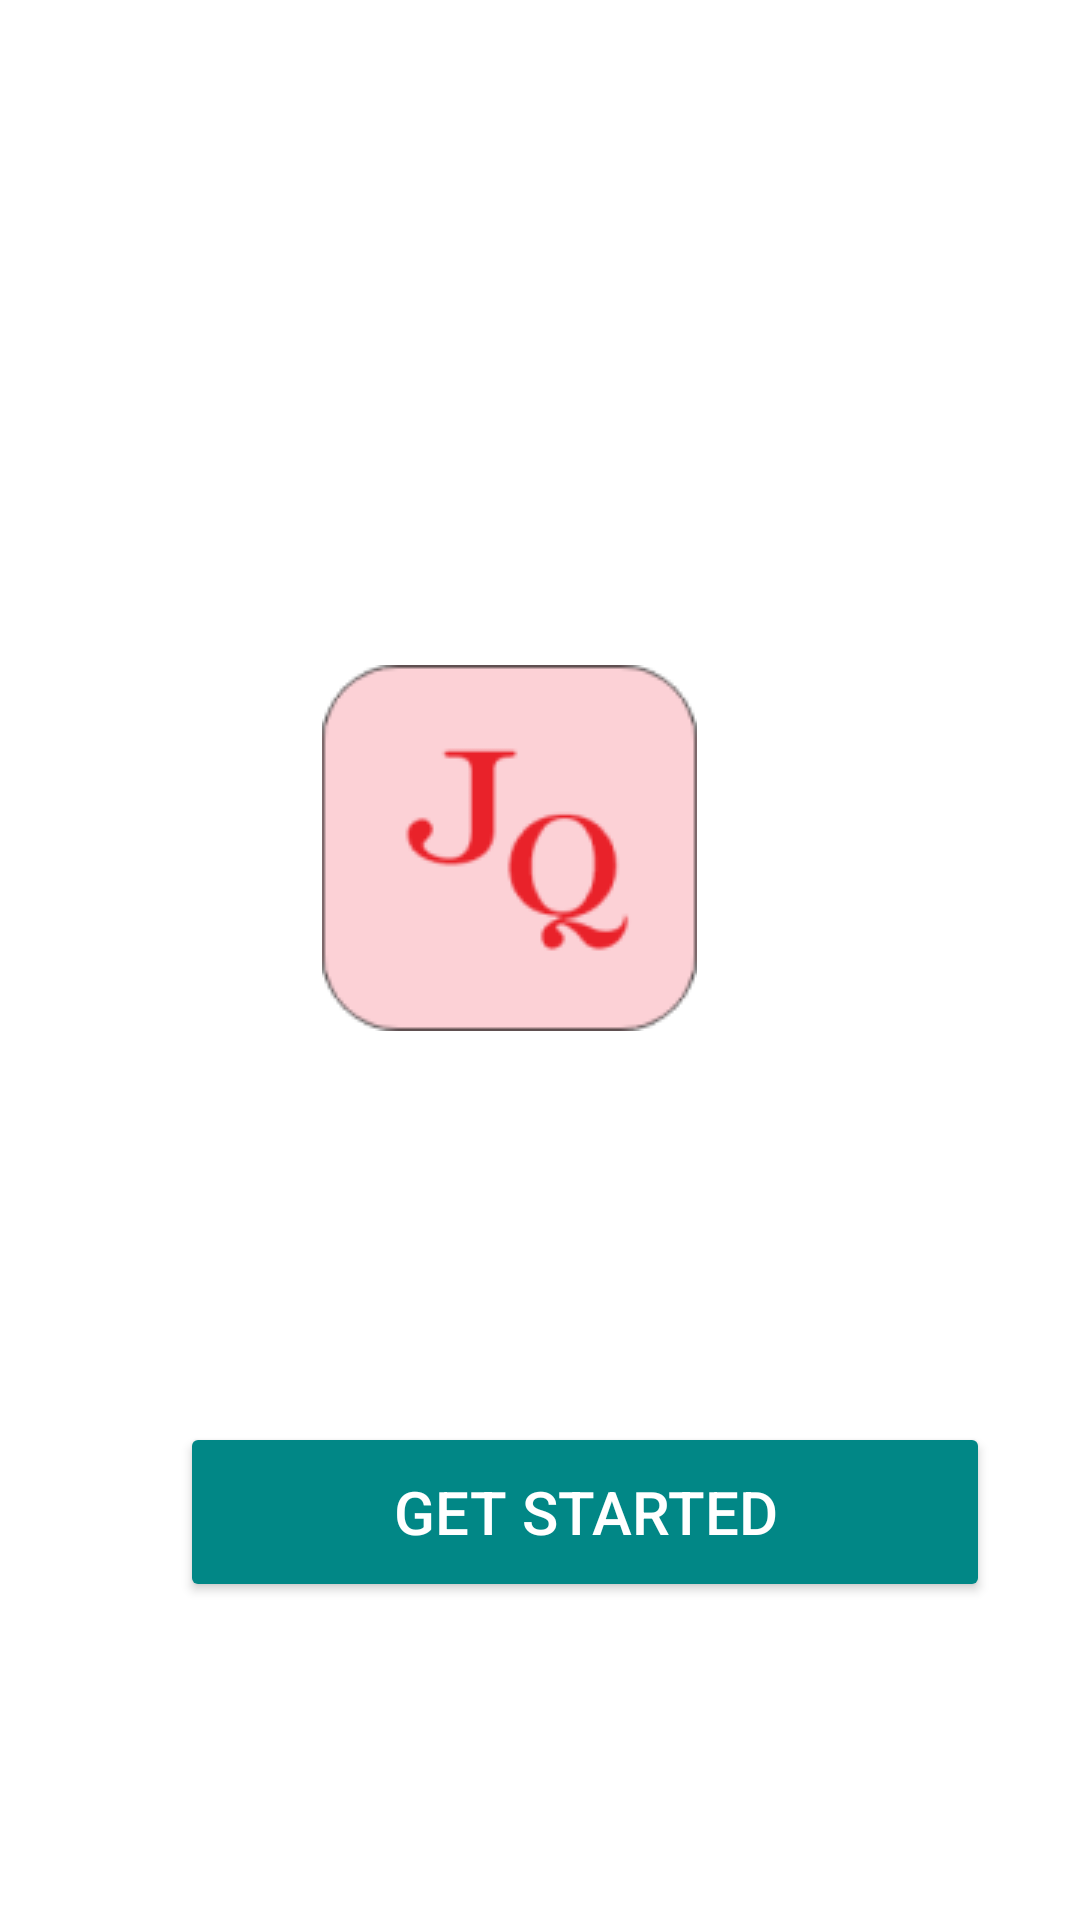

Here is an Android app screen rendered from its layout file. Give the layout XML and the strings, colors and styles it references.
<!-- AndroidManifest.xml: application theme Theme.ProjectM -->
<!-- res/layout/fragment_title.xml -->
<?xml version="1.0" encoding="utf-8"?>
<layout xmlns:android="http://schemas.android.com/apk/res/android"
    xmlns:app="http://schemas.android.com/apk/res-auto"
    xmlns:tools="http://schemas.android.com/tools"
    tools:context="com.example.projectm.TitleFragment">

    <androidx.constraintlayout.widget.ConstraintLayout
        android:id="@+id/titleConstraint"
        android:layout_width="match_parent"
        android:layout_height="match_parent">



    <ImageView
        android:id="@+id/imageView"
        android:layout_width="wrap_content"
        android:layout_height="wrap_content"
        android:layout_marginStart="16dp"
        android:layout_marginBottom="72dp"
        android:src="@drawable/log"
        app:layout_constraintBottom_toTopOf="@+id/textView"
        app:layout_constraintStart_toStartOf="@+id/textView" />

    <TextView
        android:id="@+id/textView"
        android:layout_width="wrap_content"
        android:layout_height="wrap_content"
        android:layout_marginBottom="396dp"
        android:fontFamily="sans-serif-thin"
        android:text="Welcome"
        android:textSize="40dp"
        app:layout_constraintBottom_toBottomOf="parent"
        app:layout_constraintEnd_toEndOf="parent"
        app:layout_constraintHorizontal_bias="0.463"
        app:layout_constraintStart_toStartOf="parent"
        app:layout_constraintTop_toBottomOf="@+id/button1" />

    <Button
        android:id="@+id/button1"
        android:layout_width="270dp"
        android:layout_height="60dp"
        android:backgroundTint="@color/teal_700"
        android:layout_marginStart="60dp"
        android:layout_marginBottom="106dp"
        android:text="Get Started"
        android:textColor="#FFFFFF"
        android:textSize="20sp"
        app:layout_constraintBottom_toBottomOf="parent"
        app:layout_constraintStart_toStartOf="parent" />

    </androidx.constraintlayout.widget.ConstraintLayout>
</layout>
<!-- resources referenced by this layout -->
<resources>
  <!-- drawable log: png bitmap (drawable-v24, 5021 bytes) -->
  <style name="Theme.ProjectM" parent="Theme.MaterialComponents.DayNight.DarkActionBar">
          
          <item name="colorPrimary">@color/colorPrimary</item>
          <item name="colorPrimaryVariant">@color/purple_700</item>
          <item name="colorOnPrimary">@color/white</item>
          
          <item name="colorSecondary">@color/teal_200</item>
          <item name="colorSecondaryVariant">@color/teal_700</item>
          <item name="colorOnSecondary">@color/black</item>
          
          <item name="android:statusBarColor" tools:targetApi="21">?attr/colorPrimaryVariant</item>
          
      </style>
  <!-- not gathered from this repository: default colours our renderer supplied (Android Studio template values) -->
  <color name="purple_700">#FF3700B3</color>
  <color name="teal_200">#FF03DAC5</color>
  <color name="teal_700">#FF018786</color>
  <color name="black">#FF000000</color>
  <color name="white">#FFFFFFFF</color>
  <color name="colorPrimary">#FF6200EE</color>
</resources>
